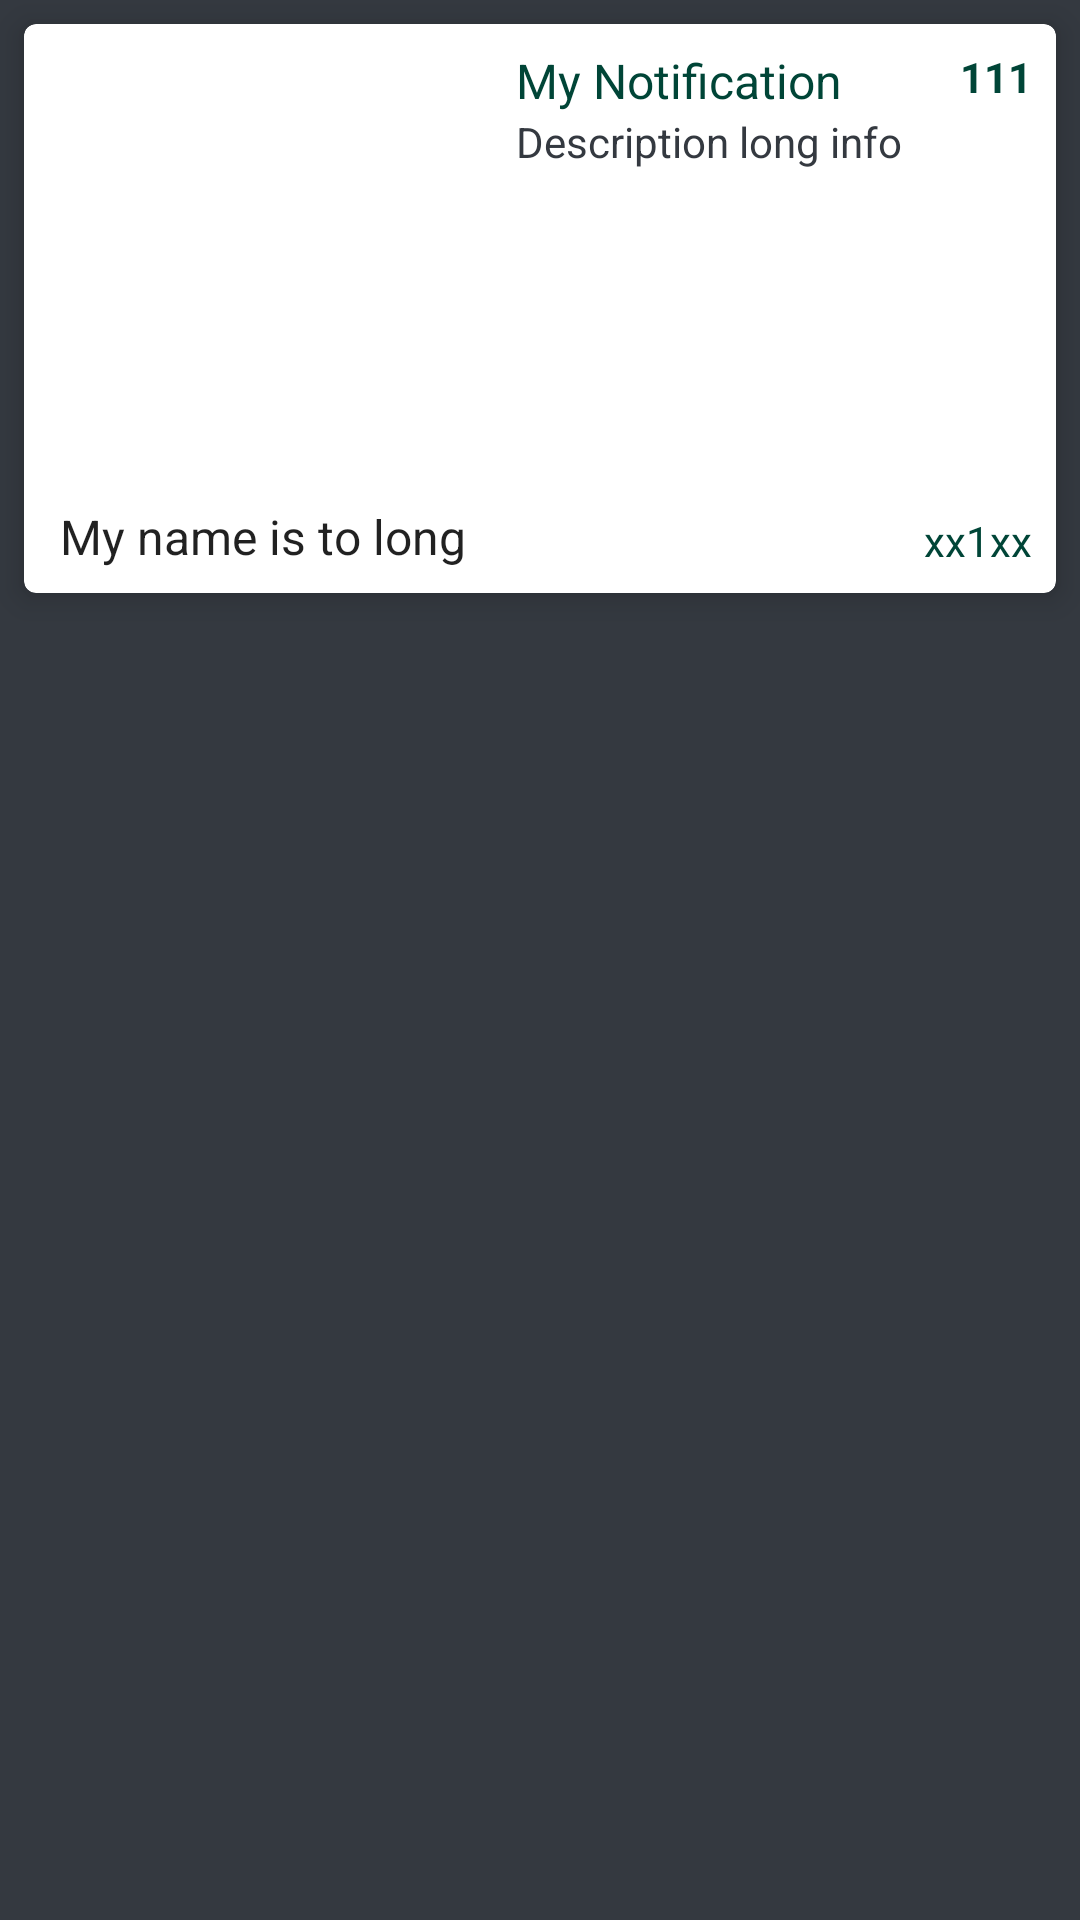

Layout XML and referenced resources for this Android screen:
<!-- AndroidManifest.xml: application theme AppTheme -->
<!-- res/layout/fragment_repository_details.xml -->
<androidx.constraintlayout.widget.ConstraintLayout
        xmlns:android="http://schemas.android.com/apk/res/android"
        xmlns:app="http://schemas.android.com/apk/res-auto"
        android:layout_width="match_parent"
        android:layout_height="match_parent">

    <com.google.android.material.card.MaterialCardView
            android:id="@+id/repoCard"
            android:layout_height="wrap_content"
            android:layout_width="match_parent"
            android:layout_margin="8dp"
            android:padding="@dimen/normal_gap"
            style="@style/Widget.MaterialComponents.CardView"
            app:layout_constraintStart_toStartOf="parent"
            app:layout_constraintTop_toTopOf="parent"
            app:cardElevation="@dimen/card_corner">

        <androidx.constraintlayout.widget.ConstraintLayout
                android:layout_width="match_parent"
                android:layout_height="match_parent"
                android:padding="@dimen/normal_gap">

            <ImageView
                    android:id="@+id/ownerImg"
                    android:layout_width="@dimen/avatar_width_big"
                    android:layout_height="@dimen/avatar_width_big"
                    app:layout_constraintLeft_toLeftOf="parent"
                    app:layout_constraintTop_toTopOf="parent"
                    android:layout_margin="@dimen/small_gap"
                    android:src="@drawable/sunset2"/>

            <TextView
                    android:id="@+id/ownerName"
                    android:layout_width="0dp"
                    android:layout_height="wrap_content"
                    style="@style/Base.TextAppearance.AppCompat.Subhead"
                    app:layout_constraintLeft_toLeftOf="@id/ownerImg"
                    app:layout_constraintRight_toRightOf="@id/ownerImg"
                    app:layout_constraintTop_toBottomOf="@id/ownerImg"
                    android:text="My name is to long"/>

            <TextView
                    android:id="@+id/repoName"
                    android:layout_width="0dp"
                    android:layout_height="wrap_content"
                    android:singleLine="true"
                    style="@style/Base.TextAppearance.AppCompat.Subhead"
                    android:textColor="?colorPrimaryVariant"
                    android:paddingLeft="@dimen/small_gap"
                    app:layout_constraintLeft_toRightOf="@+id/ownerImg"
                    app:layout_constraintRight_toLeftOf="@id/repoSize"
                    app:layout_constraintTop_toTopOf="parent"
                    app:layout_constraintBottom_toTopOf="@+id/repoDescription"
                    android:text="My Notification"/>

            <TextView
                    android:id="@+id/repoDescription"
                    style="@style/Base.TextAppearance.AppCompat.Small"
                    android:layout_width="0dp"
                    android:layout_height="wrap_content"
                    android:ellipsize="end"
                    android:paddingLeft="@dimen/small_gap"
                    android:textColor="?colorPrimaryDark"
                    app:layout_constraintLeft_toRightOf="@id/ownerImg"
                    app:layout_constraintRight_toRightOf="parent"
                    app:layout_constraintTop_toBottomOf="@id/repoName"
                    android:text="Description long info"/>

            <TextView
                    android:id="@+id/repoSize"
                    style="@style/Base.TextAppearance.AppCompat.Small"
                    android:textStyle="bold"
                    android:layout_width="wrap_content"
                    android:layout_height="wrap_content"
                    android:ellipsize="end"
                    app:layout_constraintLeft_toRightOf="@id/notificationName"
                    app:layout_constraintRight_toRightOf="parent"
                    app:layout_constraintTop_toTopOf="parent"
                    android:textColor="?colorPrimaryVariant"
                    android:text="111"/>

            <TextView
                    android:id="@+id/repoScore"
                    style="@style/Base.TextAppearance.AppCompat.Small"
                    android:layout_width="wrap_content"
                    android:layout_height="wrap_content"
                    android:ellipsize="end"
                    app:layout_constraintLeft_toRightOf="@id/notificationName"
                    app:layout_constraintRight_toRightOf="parent"
                    app:layout_constraintBottom_toBottomOf="parent"
                    android:textColor="?colorPrimaryVariant"
                    android:text="xx1xx"/>

        </androidx.constraintlayout.widget.ConstraintLayout>
    </com.google.android.material.card.MaterialCardView>
</androidx.constraintlayout.widget.ConstraintLayout>
<!-- resources referenced by this layout -->
<resources>
  <dimen name="avatar_width_big">148dp</dimen>
  <dimen name="card_corner">6dp</dimen>
  <dimen name="normal_gap">8dp</dimen>
  <dimen name="small_gap">4dp</dimen>
  <style name="AppTheme" parent="Theme.MaterialComponents.DayNight.NoActionBar">
          
          <item name="colorPrimary">@color/colorDrawerPrimary</item>
          <item name="colorPrimaryDark">@color/colorDrawerPrimaryDark</item>
          <item name="colorPrimaryVariant">@color/colorPrimaryVariant</item>
          <item name="colorAccent">@color/colorDrawerAccent</item>
  
          <item name="android:colorBackground">@color/colorDrawerBackground</item>
          <item name="colorSurface">@color/colorSurface</item>
          <item name="colorOnSurface">@color/colorDrawerGrey</item>
  
  
          <item name="android:navigationBarColor">@color/colorDrawerPrimaryDark</item>
          <item name="android:windowLightNavigationBar" tools:targetApi="o_mr1">false</item>
      </style>
  <color name="colorDrawerPrimary">#FCCE1D</color>
  <color name="colorDrawerPrimaryDark">#343940</color>
  <color name="colorPrimaryVariant">#004537</color>
  <color name="colorDrawerAccent">#CFA392</color>
  <color name="colorDrawerBackground">#343940</color>
  <color name="colorSurface">#ffffff</color>
  <color name="colorDrawerGrey">#DAD6D4</color>
</resources>
